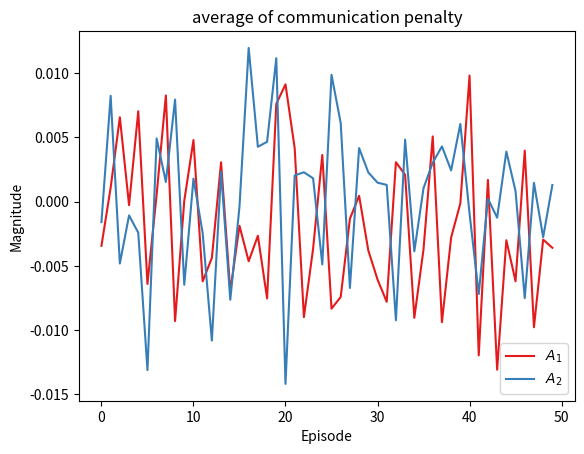

Python code for this plot: (Note: this script raises an exception after producing the figure.)
# Import required libraries
import numpy as np
import matplotlib.pyplot as plt
from matplotlib.animation import FuncAnimation
from matplotlib.colors import ListedColormap, BoundaryNorm
from matplotlib.ticker import FuncFormatter
from matplotlib.patches import Circle
import os
# Constants we will use to test on
step_max = 400
n_episodes = 50
n_agents = 2
n_stats = 3
reward_dim = 1
has_comms = True
test_shape_network = ((9,64), (64,64), (64,2))
path = "tests"
# The test data used to build and test the plots
test_data_in_patch = np.random.choice([True, False], (n_episodes, step_max, n_agents), p=[0.5,0.5])
test_data_penalties = np.random.uniform(-0.2,0.2, (n_episodes, step_max, n_agents, 1+int(has_comms)))
test_data_weights = [np.random.uniform(-1,1, (n_episodes, step_max, n_agents, *shape)) for shape in test_shape_network]
test_data_returns = np.random.uniform(-0.05, 0.2, (n_episodes, step_max, n_agents, reward_dim))
test_data_resources = np.random.uniform(0,10, (n_episodes, step_max))
test_data_loss = np.random.uniform(0,1, (n_episodes, n_stats, n_agents))
test_data_loss[:,0,:] = np.mean(test_data_loss, axis=1)
test_data_loss[:,1,:] = np.min(test_data_loss, axis=1)
test_data_loss[:,2,:] = np.max(test_data_loss, axis=1)
test_patch_info = ([2.5,2.5], 0.5, np.random.uniform(0,10, (step_max,)))
test_agents_poss = np.random.uniform(0,5, (step_max, n_agents, 2))
test_env_shape = [5,5]

### Put test functions for plots below (constants defined globally may NOT be IMPLICITLY used in the functions described below)
#### Not Tested
def plot_weights(path, weights):
    pass

def plot_rewards(path, rewards, colors=plt.cm.Set1.colors):
    x_range = np.arange(0,rewards.shape[0])
    returns = np.sum(rewards, axis=1)
    n_agents = rewards.shape[2]
    n_axes = 1
    fig = plt.figure()
    # Plot and save social welfare when multiple agents in environment
    if n_agents > 1:
        n_axes = 2
        ax = plt.subplot(n_axes, 1, 1)
        ax.set_title("Nash social welfare obtained through rewards")
        ax.set_xlabel("Episode")
        ax.set_ylabel(f"NSW")
        nsw_returns = np.prod(returns, axis=1)
        ax.plot(nsw_returns)
    # Plot and save return
    ax = plt.subplot(n_axes, 1, n_axes)
    ax.set_title("Return over episodes")
    ax.set_ylabel("Return")
    returns = np.sum(rewards, axis=1)
    [ax.plot(returns[:,i_a,0], c=colors[i_a], label=f"$A_{i_a+1}$") for i_a in range(n_agents)]
    ax.set_xlabel("Episode")
    ax.legend()
    plt.tight_layout()
    fig.savefig(os.path.join(path, "agent_episodes_return.png"))
    plt.close(fig)

#### Tested
"""
The agent_state and the patch_state of the NAgentsEnv class are used as input here
agent_state's shape: [n_episodes, step_max, n_agents, dim(x,y,x_dot,y_dot,e)]
patch_info's shape: ([dim(x,y,r)], [n_episodes, step_max, dim(s))])
"""
def plot_env(path, env_shape, patch_info, agents_state):
    n_episodes, step_max, n_agents, *_ = agents_state.shape
    patch_energy = patch_info[1]
    agent_size = env_shape[0]/100
    s_max = np.max(patch_info[1][-1])
    patch_pos = patch_info[0][:2]
    patch_radius = patch_info[0][2]
    agent_pos = lambda frame, i_a: agents_state[int(frame/step_max),frame%step_max, i_a, :2]
    norm = lambda frame: patch_energy[int(frame/step_max), frame%step_max,0]/s_max
    patch_color = lambda norm: (0.2,0.3+0.7*norm,0.2)
    fig = plt.figure()
    ax = plt.subplot(1,1,1)
    ax.set_xlim([0,env_shape[0]])
    ax.set_ylim([0,env_shape[1]])
    ax.set_aspect('equal')
    ax.set_xticks([])
    ax.set_yticks([])
    patch = ax.add_patch(plt.Circle(patch_pos, patch_radius, color=patch_color(norm(0))))
    agents = [ax.add_patch(plt.Circle(agent_pos(0, i_a), agent_size, color='r')) for i_a in range(n_agents)]
    episode_text = ax.text(0.05,0.1, f"Episode: 1/{n_episodes}", transform=ax.transAxes)
    frame_text = ax.text(0.05,0.05, f"Timestep: 1/{step_max}", transform=ax.transAxes)
    plt.tight_layout()
    def update(frame):
        frame_text.set_text(f"Timestep: {(frame%step_max)+1}/{step_max}")
        episode_text.set_text(f"Episode: {int(frame/step_max)+1}/{n_episodes}")
        patch.set(color = patch_color(norm(frame)))
        for i_a, agent in enumerate(agents):
            agent.set(center = agent_pos(frame,i_a))
    fps = 24
    anim = FuncAnimation(fig, update, n_episodes*step_max, interval=1000/fps)
    anim.save(os.path.join(path, "runs_in_environment.mp4"))
    plt.show()
    plt.close(fig)

def plot_loss(path, name, data, colors=plt.cm.Set1.colors):
    n_episodes, n_stats, n_agents = data.shape
    x_range = np.arange(0,n_episodes)
    fig = plt.figure()
    plt.title(f"{name} loss of agents")
    plt.xlabel("Episode")
    plt.ylabel("Loss")
    for i_a in range(n_agents):
        plt.fill_between(x_range, data[:,1,i_a], data[:,2,i_a], color=colors[i_a], alpha=0.4)
        plt.plot(data[:,0,i_a], label=f"$A_{i_a+1}$", color=colors[i_a])
    plt.legend(loc="lower right")
    fig.savefig(os.path.join(path, f"{name}_loss.png"))
    plt.close(fig)
        
def plot_final_states_env(path, is_in_patch, patch_info, agents_states, rewards, colors=plt.cm.Set1.colors):
    step_max, n_agents, *_ = agents_states.shape
    agents_energy = agents_states[:,:,4]
    patch_ss = patch_info[1][-1]
    fig = plt.figure(figsize=(10,12))
    ax1 = plt.subplot(3,1,1)
    plt.title("Energy of agents")
    plt.ylabel("Energy")
    plt.xlabel("Timestep")
    [plt.plot(agents_energy[:,i_a], label=f"$A_{i_a+1}$", color=colors[i_a]) for i_a in range(n_agents)]
    make_colorbar = mark_patch_events(is_in_patch, ax=ax1)[1]
    ax1.legend(loc="lower right")
    ax2 = plt.subplot(3,1,2)
    plt.title("Rewards obtained")
    plt.ylabel("Reward")
    plt.xlabel("Timestep")
    [plt.plot(rewards[:,i_a], label=f"$A_{i_a+1}$", color=colors[i_a]) for i_a in range(n_agents)]
    mark_patch_events(is_in_patch, ax=ax2)
    ax2.legend(loc="lower right")
    ax3 = plt.subplot(3,1,3)
    plt.title("Resources in patch")
    plt.ylabel("Resource")
    plt.xlabel("Timestep")
    plt.plot(patch_ss, color=colors[2])
    mark_patch_events(is_in_patch, ax=ax3)
    make_colorbar()
    plt.tight_layout()
    fig.savefig(os.path.join(path, "final_states.png"))
    plt.close(fig)
    
# Works for two agents only
def mark_patch_events(is_in_patch, colors=plt.cm.Set1.colors, step=-1, ax=plt):
    n_episodes, step_max, n_agents = is_in_patch.shape
    encoding = np.arange(1,n_agents+1).reshape(-1,1)
    event_coding = np.sum(np.dot(is_in_patch[step, :, :],encoding), axis=1)[np.newaxis, :]
    # Reshape limits of y for event bar
    y_range = ax.get_ylim()
    y_length = y_range[1] - y_range[0]
    y_range = ax.set_ylim(y_range[0]-0.3*y_length, y_range[1])
    y_length = y_range[1] - y_range[0]
    x_range = ax.set_xlim(0,step_max)
    labels = ["None in patch", "$A_1$ in patch", "$A_2$ in patch", "All in patch"]
    l_colors = [colors[2],colors[0],colors[1],colors[3]]
    ticks = np.arange(0,4)
    if n_agents == 1:
        labels = labels[:2]
        l_colors = l_colors[:2]
        ticks = ticks[:2]
    fmt = FuncFormatter(lambda x, pos: labels[int(x)])
    cmap = ListedColormap(l_colors)
    image = ax.imshow(event_coding, extent=[x_range[0],x_range[1],y_range[0],y_range[1] - 0.8*y_length], aspect='auto', cmap=cmap, interpolation='nearest', vmin=ticks[0], vmax=ticks[-1])
    make_colorbar = lambda: plt.colorbar(image, ax=ax, format=fmt, ticks=ticks)
    return image, make_colorbar

def update_patch_events(is_in_patch, frame, image, ax=plt):
    n_episodes, step_max, n_agents = is_in_patch.shape
    encoding = np.arange(1,n_agents+1).reshape(-1,1)
    event_coding = np.sum(np.dot(is_in_patch[frame, :, :],encoding), axis=1)[np.newaxis, :]
    image.set_array(event_coding)

def plot_penalty(path, is_in_patch, data, name, colors=plt.cm.Set1.colors, bins=20):
    n_episodes, step_max, n_agents = data.shape
    # Penalty across episodes
    fig = plt.figure()
    plt.title(f"average of {name} penalty")
    plt.xlabel("Episode")
    plt.ylabel("Magnitude")
    [plt.plot(np.mean(data[:,:,i_a], axis=1), label=f"$A_{i_a+1}$", color=colors[i_a]) for i_a in range(n_agents)]
    plt.legend(loc="lower right")
    fig.savefig(os.path.join(path, f"{name}_penalty_over_episodes.png"))
    plt.close(fig)
    # Penalty within episodes
    bins = np.histogram(data, bins=bins)[1]
    text_box = dict(facecolor="green", alpha=0.5, edgecolor="darkgreen")
    text_object = lambda ax: plt.text(0.025,0.875,f"Episode 1/{n_episodes}", transform=ax.transAxes)
    fig = plt.figure()
    ax1 = plt.subplot(2,1,1)
    plt.title(f"Timeseries plot of {name} penalty")
    episode_num1 = text_object(ax1)
    episode_num1.set_bbox(text_box)
    plt.xlabel("Timestep")
    plt.ylabel("Magnitude")
    y_max = np.max(data)
    y_min = np.min(data)
    ax1.set_ylim([y_min, y_max])
    ax1.set_xlim([0,step_max])
    image, make_colorbar = mark_patch_events(is_in_patch, colors=colors, step=0, ax=ax1)
    make_colorbar()
    plots = [ax1.plot(data[0,:,i_a], label=f"$A_{i_a+1}$", color=colors[i_a])[0] for i_a in range(n_agents)]
    plt.legend(loc="lower right")
    ax2 = plt.subplot(2,1,2)
    plt.title(f"Histogram of {name} penalty")
    episode_num2 = text_object(ax2)
    episode_num2.set_bbox(text_box)
    hists = [ax2.hist(data[0,:,i_a], label=f"$A_{i_a+1}$", bins=bins, color=colors[i_a], alpha=0.5) for i_a in range(n_agents)]
    plt.xlabel("Magnitude")
    plt.ylabel("Count")
    plt.legend(loc="lower right")
    plt.tight_layout()
    def update(frame):
        ep_text = f"Episode {frame+1}/{n_episodes}"
        episode_num1.set_text(ep_text)
        episode_num2.set_text(ep_text)
        update_patch_events(is_in_patch, frame, image, ax=ax1)
        lines = [plot.set_ydata(data[frame,:,i_a]) for i_a,plot in enumerate(plots)]
        for i_a,hist in enumerate(hists):
            bar_container = hist[2]
            n, _ = np.histogram(data[frame,:,i_a], bins=bins)
            for count, rect in zip(n, bar_container.patches):
                rect.set_height(count)
    anim = FuncAnimation(fig, update, n_episodes)
    anim.save(filename=os.path.join(path, f"{name}_penalty.gif"))
    plt.close(fig)
    

if __name__ == "__main__":
    # Put any function of this file here to individually test/assess them
    #print(np.where(test_data_in_patch[1,:,0]))
    plot_penalty(path, test_data_in_patch, test_data_penalties[:,:,:,1], "communication")
    #plot_final_states_env(path, test_data_in_patch, test_data_returns[-1], test_data_resources[-1], test_data_returns[-1])
    #plot_loss(path, "critic", test_data_loss)
    #plot_env(path, test_env_shape, test_patch_info, test_agents_poss)